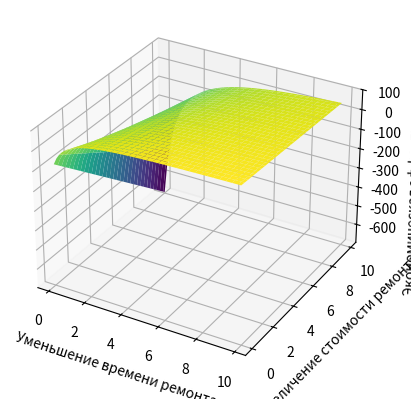

Python code for this plot:
from copy import copy
from typing import List

import matplotlib.pyplot as plt
import numpy as np


def solve_slae(repair_time_decrease_times: float) -> List[float]:
    lambda_01 = 1
    lambda_10 = 2 * repair_time_decrease_times
    lambda_02 = 2
    lambda_20 = 3 * repair_time_decrease_times
    lambda_13 = 2
    lambda_31 = 3 * repair_time_decrease_times
    lambda_32 = 2 * repair_time_decrease_times
    lambda_23 = 1
    A = np.array(
        [
            [-(lambda_01 + lambda_02), lambda_10, lambda_20, 0],
            [lambda_01, -(lambda_10 + lambda_13), 0, lambda_31],
            [lambda_02, 0, -(lambda_20 + lambda_23), lambda_32],
            [1, 1, 1, 1]
        ])

    # Задаем вектор правых частей
    B = np.array([0,
                  0,
                  0,
                  1])

    # Решаем систему уравнений
    X: np.ndarray = np.linalg.solve(A, B)
    probabilities = X.tolist()
    return probabilities


def calculate_cost(repair_time_decrease_times: float,
                   repair_cost_increase_times: float) -> float:
    income_1 = 10
    income_2 = 6
    repair_cost_1 = 4 * repair_cost_increase_times
    repair_cost_2 = 2 * repair_cost_increase_times
    probabilities = solve_slae(repair_time_decrease_times)
    work_probability_1 = probabilities[0]  + probabilities[2]
    work_probability_2 = probabilities[0] + probabilities[1]
    repair_probability_1 = probabilities[1]  + probabilities[3]
    repair_probability_2 = probabilities[2]  + probabilities[3]

    income = work_probability_1 * income_1 + work_probability_2 * income_2
    repair_cost = repair_probability_1 * repair_cost_1 + repair_probability_2 * repair_cost_2
    clean_income = income - repair_cost
    return clean_income



def calculate_economic_efficiency(repair_time_decrease_times: float,
                                  repair_cost_increase_times: float) -> float:
    return (calculate_cost(repair_time_decrease_times, repair_cost_increase_times) - 8.18) * 100 / 8.18


def main():
    # Создаем данные
    start = 0.1
    end = 10
    points_number = 64
    step = (end - start) / points_number
    repair_time_decrease_times = [start + i * step for i in range(points_number)]
    repair_cost_increase_times = copy(repair_time_decrease_times)
    repair_time_decrease_times, repair_cost_increase_times = np.meshgrid(repair_time_decrease_times,
                                                                         repair_cost_increase_times)
    costs = np.array([calculate_economic_efficiency(repair_decrease, cost_increase)
                      for repair_decrease, cost_increase in
                      zip(repair_time_decrease_times.flatten(), repair_cost_increase_times.flatten())])
    costs = costs.reshape(repair_time_decrease_times.shape)

    # Создаем фигуру и оси
    fig = plt.figure()
    ax = fig.add_subplot(111, projection='3d')

    # Строим поверхность
    ax.plot_surface(repair_time_decrease_times, repair_cost_increase_times, costs, cmap='viridis')

    # Добавляем метки осей
    ax.set_xlabel('Уменьшение времени ремонта')
    ax.set_ylabel('Увеличение стоимости ремонта')
    ax.set_zlabel('Экономическая эффективность (Д1 - Д)')

    # Показываем график
    plt.show()


if __name__ == '__main__':
    main()
